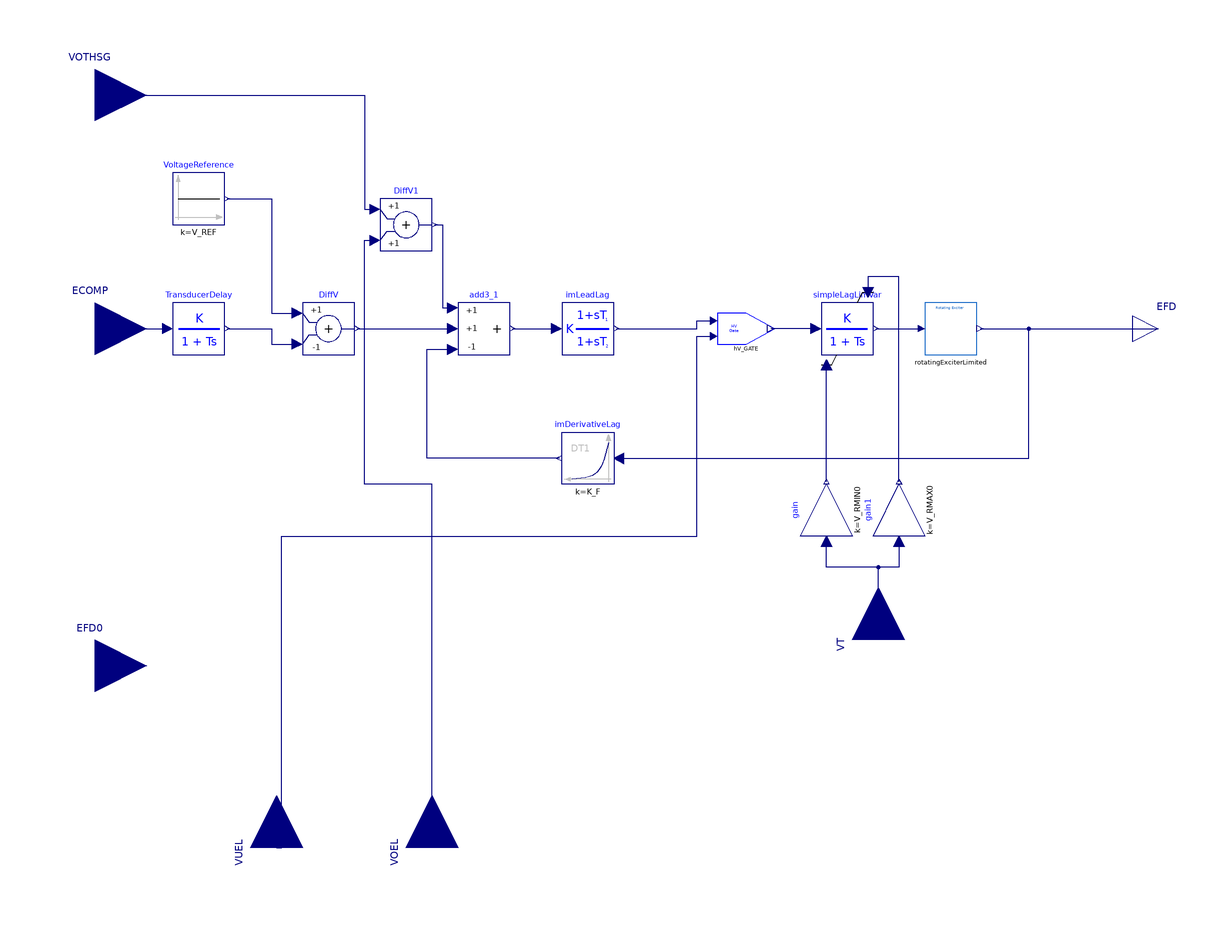

Above is the diagram view of the following Modelica model: its components placed by their Placement annotations and its connect equations drawn as lines.

model ESDC2A
  extends iPSL.Electrical.Controls.PSSE.ES.BaseClasses.BaseExciter;
  import iPSL.NonElectrical.Functions.SE;
  import iPSL.Electrical.Controls.PSSE.ES.BaseClasses.calculate_dc_exciter_params;
  parameter Real T_R = 0 "Voltage input time constant (s)";
  parameter Real K_A = 400 "AVR gain";
  parameter Real T_A = 0.02 "AVR time constant (s)";
  parameter Real T_B = 0 "AVR lead-lag time constant (s)";
  parameter Real T_C = 0 "AVR lead-lag time constant (s)";
  parameter Real V_RMAX = 9 "Maximum AVR output (pu)";
  parameter Real V_RMIN = -5.43 "Minimum AVR output (pu)";
  parameter Real K_E = 1 "Exciter field factor (pu)";
  parameter Real T_E = 0.8 "Exciter time constant (s)";
  parameter Real K_F = 0.03 "Rate feedback gain (pu)";
  parameter Real T_F1 = 1 "Rate feedback time constant (s)";
  parameter Real E_1 = 5.25 "Exciter saturation point 1 (pu)";
  parameter Real E_2 = 7 "Exciter saturation point 2 (pu)";
  parameter Real S_EE_1 = 0.03 "Saturation at E_1";
  parameter Real S_EE_2 = 0.1 "Saturation at E_2";
  Modelica.Blocks.Continuous.Derivative imDerivativeLag(k = K_F, T = T_F1, y_start = 0, initType = Modelica.Blocks.Types.Init.InitialOutput, x_start = Efd0) annotation(Placement(transformation(extent = {{0, -60}, {-20, -40}})));
  NonElectrical.Logical.HV_GATE hV_GATE annotation(Placement(transformation(extent = {{40, -6}, {62, 6}})));
  NonElectrical.Continuous.LeadLag imLeadLag(K = 1, T1 = T_C, T2 = T_B, y_start = V_R0 / K_A) annotation(Placement(transformation(extent = {{-20, -10}, {0, 10}})));
  Modelica.Blocks.Math.Add3 add3_1(k3 = -1) annotation(Placement(transformation(extent = {{-60, -10}, {-40, 10}})));
  BaseClasses.RotatingExciterLimited rotatingExciterLimited(T_E = T_E, E_1 = E_1, E_2 = E_2, S_EE_1 = S_EE_1, S_EE_2 = S_EE_2, Efd0 = Efd0, K_E = K_E0) annotation(Placement(transformation(extent = {{120, -10}, {140, 10}})));
  NonElectrical.Continuous.SimpleLag TransducerDelay(K = 1, T = T_R, y_start = ECOMP0) annotation(Placement(transformation(extent = {{-170, -10}, {-150, 10}})));
  Modelica.Blocks.Math.Add DiffV1 annotation(Placement(transformation(extent = {{-90, 30}, {-70, 50}})));
  NonElectrical.Continuous.SimpleLagLimVar simpleLagLimVar(K = K_A, T = T_A, y_start = V_R0) annotation(Placement(transformation(extent = {{80, -10}, {100, 10}})));
  Modelica.Blocks.Interfaces.RealInput VT annotation(Placement(transformation(extent = {{-20, -20}, {20, 20}}, rotation = 90, origin = {102, -120}), iconTransformation(extent = {{-10, -10}, {10, 10}}, rotation = 0, origin = {-200, -70})));
  Modelica.Blocks.Math.Gain gain(k = V_RMIN0) annotation(Placement(transformation(extent = {{-10, -10}, {10, 10}}, rotation = 90, origin = {82, -70})));
  Modelica.Blocks.Math.Gain gain1(k = V_RMAX0) annotation(Placement(transformation(extent = {{-10, -10}, {10, 10}}, rotation = 90, origin = {110, -70})));
protected
  parameter Real V_R0(fixed = false);
  parameter Real V_RMAX0(fixed = false);
  parameter Real K_E0(fixed = false);
  parameter Real V_RMIN0(fixed = false);
  parameter Real SE_Efd0(fixed = false);
initial equation
  SE_Efd0 = iPSL.NonElectrical.Functions.SE(Efd0, S_EE_1, S_EE_2, E_1, E_2);
  (V_RMAX0, V_RMIN0, K_E0) = calculate_dc_exciter_params(V_RMAX, V_RMIN, K_E, E_2, S_EE_2, Efd0, SE_Efd0);
  V_R0 = Efd0 * (K_E0 + SE_Efd0);
  V_REF = V_R0 / K_A + ECOMP0;
equation
  connect(add3_1.y, imLeadLag.u) annotation(Line(points = {{-39, 0}, {-36, 0}, {-22, 0}}, color = {0, 0, 127}));
  connect(ECOMP, TransducerDelay.u) annotation(Line(points = {{-200, 0}, {-172, 0}, {-172, 0}}, color = {0, 0, 127}));
  connect(TransducerDelay.y, DiffV.u2) annotation(Line(points = {{-149, 0}, {-132, 0}, {-132, -6}, {-122, -6}}, color = {0, 0, 127}));
  connect(rotatingExciterLimited.EFD, EFD) annotation(Line(points = {{141.25, 0}, {210, 0}, {210, 0}}, color = {0, 0, 127}));
  connect(imLeadLag.y, hV_GATE.n1) annotation(Line(points = {{1, 0}, {32, 0}, {32, 3}, {38.625, 3}}, color = {0, 0, 127}));
  connect(VUEL, hV_GATE.n2) annotation(Line(points = {{-130, -200}, {-128, -200}, {-128, -80}, {32, -80}, {32, -3}, {38.625, -3}}, color = {0, 0, 127}));
  connect(imDerivativeLag.u, EFD) annotation(Line(points = {{2, -50}, {160, -50}, {160, 0}, {210, 0}}, color = {0, 0, 127}));
  connect(imDerivativeLag.y, add3_1.u3) annotation(Line(points = {{-21, -50}, {-46, -50}, {-72, -50}, {-72, -8}, {-62, -8}}, color = {0, 0, 127}));
  connect(DiffV.y, add3_1.u2) annotation(Line(points = {{-99, 0}, {-62, 0}, {-62, 0}}, color = {0, 0, 127}));
  connect(VOTHSG, DiffV1.u1) annotation(Line(points = {{-200, 90}, {-150, 90}, {-96, 90}, {-96, 46}, {-92, 46}}, color = {0, 0, 127}));
  connect(VOEL, DiffV1.u2) annotation(Line(points = {{-70, -200}, {-70, -200}, {-70, -60}, {-96, -60}, {-96, 34}, {-92, 34}}, color = {0, 0, 127}));
  connect(DiffV1.y, add3_1.u1) annotation(Line(points = {{-69, 40}, {-66, 40}, {-66, 8}, {-62, 8}}, color = {0, 0, 127}));
  connect(simpleLagLimVar.u, hV_GATE.p) annotation(Line(points = {{78, 0}, {60.625, 0}}, color = {0, 0, 127}));
  connect(simpleLagLimVar.y, rotatingExciterLimited.I_C) annotation(Line(points = {{101, 0}, {118.75, 0}}, color = {0, 0, 127}));
  connect(VT, gain.u) annotation(Line(points = {{102, -120}, {102, -92}, {82, -92}, {82, -82}}, color = {0, 0, 127}));
  connect(gain.y, simpleLagLimVar.outMin) annotation(Line(points = {{82, -59}, {82, -36}, {82, -14}}, color = {0, 0, 127}));
  connect(gain1.y, simpleLagLimVar.outMax) annotation(Line(points = {{110, -59}, {110, -59}, {110, 20}, {98, 20}, {98, 14}}, color = {0, 0, 127}));
  connect(gain1.u, gain.u) annotation(Line(points = {{110, -82}, {110, -92}, {82, -92}, {82, -82}}, color = {0, 0, 127}));
  annotation(Placement(transformation(extent = {{50, -5}, {60, 5}})), Diagram(coordinateSystem(extent = {{-200, -200}, {200, 160}}, grid = {2, 2}, initialScale = 0.1)), Icon(coordinateSystem(extent = {{-200, -200}, {200, 160}}, initialScale = 0.1), graphics = {Text(lineColor = {28, 108, 200}, extent = {{-120, 154}, {140, 94}}, textString = "ESDC2A"), Text(lineColor = {28, 108, 200}, extent = {{-186, -60}, {-150, -80}}, textString = "VT")}), Documentation(info = "<html>
<table cellspacing=\"1\" cellpadding=\"1\" border=\"1\"><tr>
<td align=center  width=50%><p>Development level</p></td>
<td align=center width=25% bgcolor=cyan><p> 3 </p></td>
</tr> 
</table> 
<p></p>
<table cellspacing=\"1\" cellpadding=\"1\" border=\"1\">
<tr>
<td><p>Reference</p></td>
<td>ESDC1A, PSS/E Manual</td>
</tr>
<tr>
<td><p>Last update</p></td>
<td>Major change - 2016-01-19</td>
</tr>
<tr>
<td><p>Author</p></td>
<td><p>Tin Rabuzin, SmarTS Lab, KTH Royal Institute of Technology</p></td>
</tr>
<tr>
<td><p>Contact</p></td>
<td><p><a href=\"mailto:luigiv@kth.se\">luigiv@kth.se</a></p></td>
</tr>
</table>
</html>", revisions = "<html>
<!--DISCLAIMER-->

<p>iPSL:</p>
<p>Copyright 2015-2016 RTE (France), SmarTS Lab (Sweden), AIA (Spain) and DTU (Denmark)</p>
<ul>
<li>RTE: <a href=\"http://www.rte-france.com\">http://www.rte-france.com</a></li>
<li>SmarTS Lab, research group at KTH: <a href=\"https://www.kth.se/en\">https://www.kth.se/en</a></li>
<li>AIA: <a href=\"http://www.aia.es/en/energy\"> http://www.aia.es/en/energy</a></li>
<li>DTU: <a href=\"http://www.dtu.dk/english\"> http://www.dtu.dk/english</a></li>
</ul>
<p>The authors can be contacted by email: <a href=\"mailto:info@itesla-ipsl.org\">info@itesla-ipsl.org</a></p>

<p>This Source Code Form is subject to the terms of the Mozilla Public License, v. 2.0. </p>
<p>If a copy of the MPL was not distributed with this file, You can obtain one at <a href=\"http://mozilla.org/MPL/2.0/\"> http://mozilla.org/MPL/2.0</a>.</p>
</html>"));
end ESDC2A;